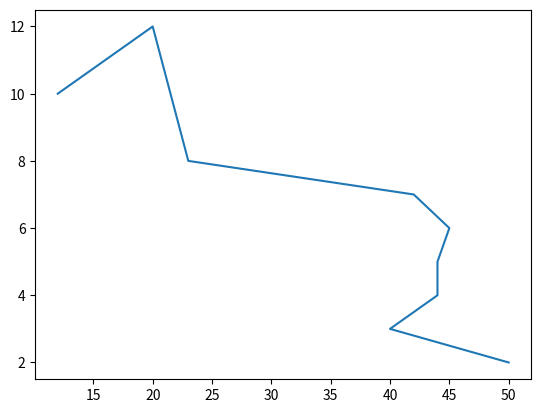

Python code for this plot:
import pandas as pd
import matplotlib.pyplot as plt

data ={
    "Temp" : [50,40,44,44,45,42,23,20,12],
    "Humidity" : [20,12,13,11,20,34,5,12,3],
    "Wind" : [2,3,4,5,6,7,8,12,10],
    "Precipitation" : [9,8,7,6,4,5,2,3,1]
}

rf = pd.DataFrame(data)

plt.plot(rf["Temp"],rf["Wind"])

plt.show()
